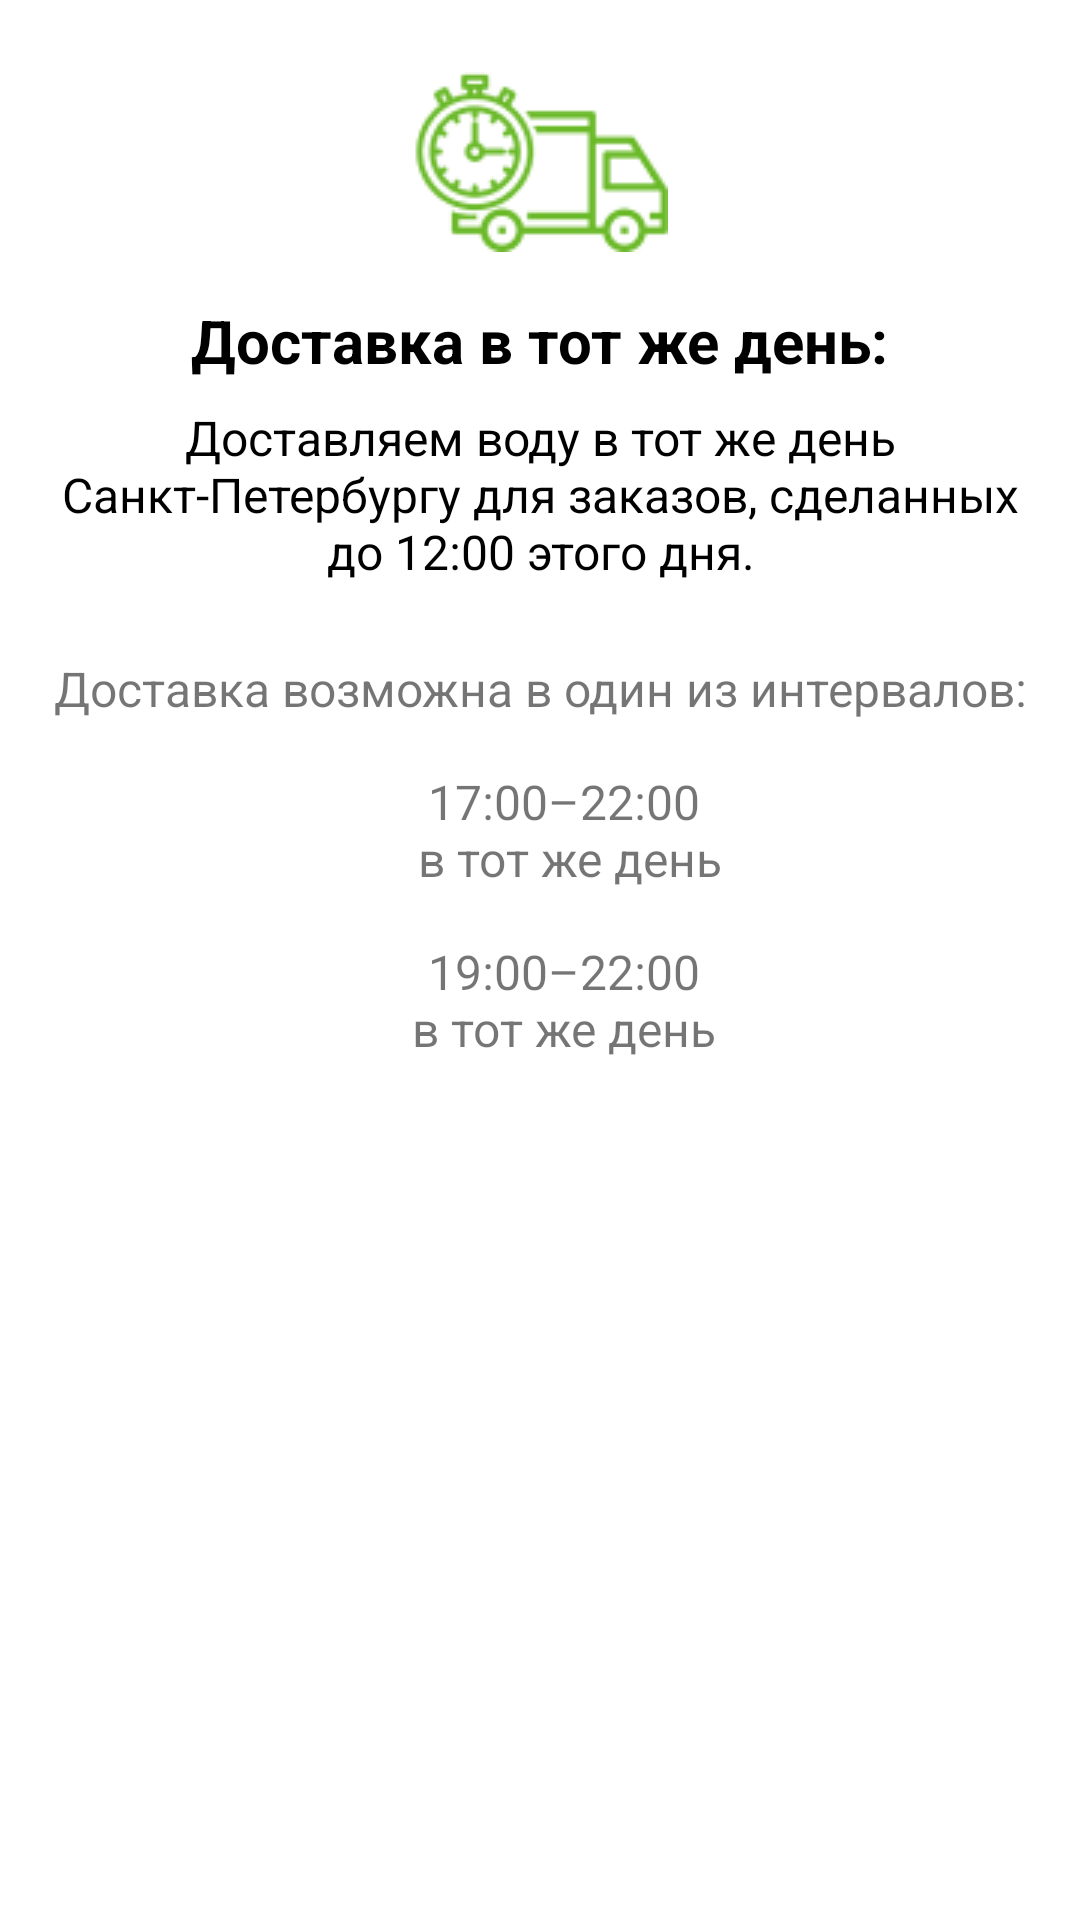

Here is an Android app screen rendered from its layout file. Give the layout XML and the strings, colors and styles it references.
<!-- AndroidManifest.xml: application theme Theme.YouWater -->
<!-- res/layout/fragment_delivery_two_hour.xml -->
<?xml version="1.0" encoding="utf-8"?>
<androidx.constraintlayout.widget.ConstraintLayout
    xmlns:android="http://schemas.android.com/apk/res/android"
    xmlns:app="http://schemas.android.com/apk/res-auto"
    xmlns:tools="http://schemas.android.com/tools"
    android:layout_width="match_parent"
    android:layout_height="match_parent">

    <ImageView
        android:id="@+id/imageView2"
        android:layout_width="wrap_content"
        android:layout_height="wrap_content"
        android:layout_marginTop="24dp"
        android:src="@drawable/ic_delivery_two_hour"
        app:layout_constraintEnd_toEndOf="parent"
        app:layout_constraintStart_toStartOf="parent"
        app:layout_constraintTop_toTopOf="parent" />

    <TextView
        android:id="@+id/tv_delivery_two_hour"
        android:layout_width="wrap_content"
        android:layout_height="wrap_content"
        android:layout_marginStart="16dp"
        android:layout_marginTop="16dp"
        android:layout_marginEnd="16dp"
        android:text="@string/fragment_delivery_two_hour_logo"
        android:textColor="@color/black"
        android:textSize="20sp"
        android:textStyle="bold"
        app:layout_constraintEnd_toEndOf="parent"
        app:layout_constraintStart_toStartOf="parent"
        app:layout_constraintTop_toBottomOf="@+id/imageView2" />

    <TextView
        android:id="@+id/tv_delivery_text"
        android:layout_width="0dp"
        android:layout_height="wrap_content"
        android:layout_marginStart="16dp"
        android:layout_marginTop="8dp"
        android:layout_marginEnd="16dp"
        android:text="@string/fragment_delivery_two_hour_description_text"
        android:textAlignment="center"
        android:textColor="@color/black"
        android:textSize="16sp"
        app:layout_constraintEnd_toEndOf="parent"
        app:layout_constraintStart_toStartOf="parent"
        app:layout_constraintTop_toBottomOf="@+id/tv_delivery_two_hour" />

    <androidx.constraintlayout.widget.Guideline
        android:id="@+id/guideline2"
        android:layout_width="wrap_content"
        android:layout_height="wrap_content"
        android:orientation="vertical"
        app:layout_constraintGuide_percent="0.5" />


    <TextView
        android:id="@+id/tv_time_delivety"
        android:layout_width="wrap_content"
        android:layout_height="wrap_content"
        android:layout_marginStart="16dp"
        android:layout_marginTop="24dp"
        android:layout_marginEnd="16dp"
        android:text="@string/fragment_delivery_two_hour_time_interval_text"
        android:textSize="16sp"
        app:layout_constraintEnd_toEndOf="parent"
        app:layout_constraintStart_toStartOf="parent"
        app:layout_constraintTop_toBottomOf="@+id/tv_delivery_text" />

    <TextView
        android:id="@+id/tv_time_delivery_1_5"
        android:layout_width="wrap_content"
        android:layout_height="wrap_content"
        android:layout_marginStart="16dp"
        android:layout_marginTop="16dp"
        android:text="@string/fragment_delivery_two_hour_time_interval_delivery"
        android:textAlignment="center"
        android:textSize="16sp"
        app:layout_constraintEnd_toEndOf="parent"
        app:layout_constraintStart_toStartOf="parent"
        app:layout_constraintTop_toBottomOf="@+id/tv_time_delivety" />

    <TextView
        android:id="@+id/tv_time_delivery_6"
        android:layout_width="wrap_content"
        android:layout_height="wrap_content"
        android:layout_marginStart="16dp"
        android:layout_marginTop="16dp"
        android:text="@string/fragment_delivery_two_hour_delivery_sat_two_hour"
        android:textAlignment="center"
        android:textSize="16sp"
        app:layout_constraintBottom_toBottomOf="parent"
        app:layout_constraintEnd_toEndOf="parent"
        app:layout_constraintStart_toStartOf="parent"
        app:layout_constraintTop_toBottomOf="@+id/tv_time_delivery_1_5"
        app:layout_constraintVertical_bias="0.0" />
</androidx.constraintlayout.widget.ConstraintLayout>
<!-- resources referenced by this layout -->
<resources>
  <color name="black">#FF000000</color>
  <!-- drawable ic_delivery_two_hour: png bitmap (drawable, 6011 bytes) -->
  <string name="fragment_delivery_two_hour_delivery_sat_two_hour">19:00–22:00\nв тот же день</string>
  <string name="fragment_delivery_two_hour_description_text">Доставляем воду в тот же день Санкт-Петербургу для заказов, сделанных до 12:00 этого дня.</string>
  <string name="fragment_delivery_two_hour_logo">Доставка в тот же день:</string>
  <string name="fragment_delivery_two_hour_time_interval_delivery">17:00–22:00\n в тот же день</string>
  <string name="fragment_delivery_two_hour_time_interval_text">Доставка возможна в один из интервалов:</string>
  <style name="Theme.YouWater" parent="Theme.MaterialComponents.Light.NoActionBar">
          
          <item name="colorPrimary">@color/blue</item>
          <item name="colorPrimaryDark">@color/purple_700</item>
          <item name="colorAccent">@color/teal_200</item>
          <item name="windowActionBar">false</item>
          <item name="windowNoTitle">true</item>
          
          <item name="shapeAppearanceSmallComponent">@style/Button</item>
      </style>
  <color name="blue">#3C88F0</color>
  <color name="purple_700">#FF3700B3</color>
  <color name="teal_200">#FF03DAC5</color>
  <style name="Button" parent="ShapeAppearance.MaterialComponents.SmallComponent">
          <item name="cornerSize">12dp</item>
      </style>
</resources>
